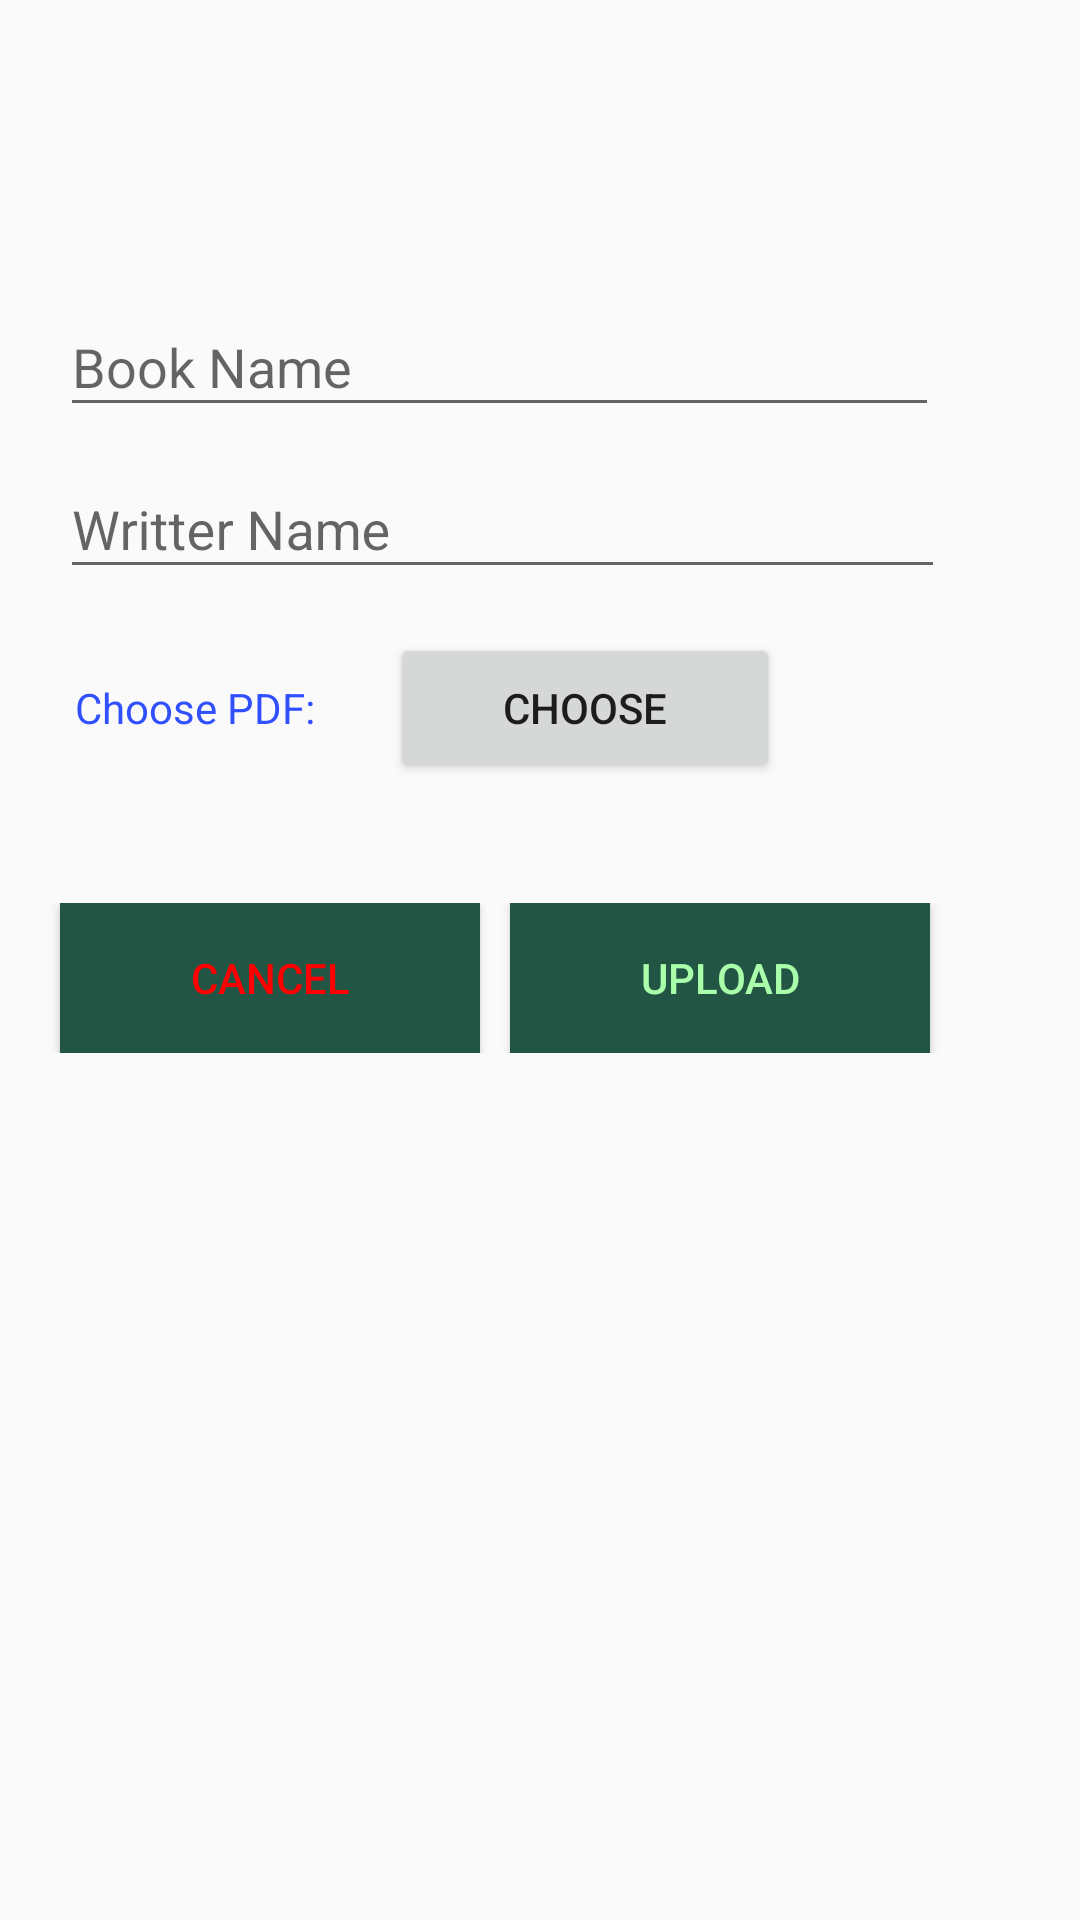

Here is an Android app screen rendered from its layout file. Give the layout XML and the strings, colors and styles it references.
<!-- AndroidManifest.xml: application theme AppTheme -->
<!-- res/layout/fragment_post_and_add.xml -->
<LinearLayout xmlns:android="http://schemas.android.com/apk/res/android"
    xmlns:app="http://schemas.android.com/apk/res-auto"
    xmlns:tools="http://schemas.android.com/tools"
    android:layout_width="match_parent"
    android:layout_height="match_parent"
    android:orientation="vertical"
    tools:context="com.login.reg_login.PostAndAddFragment">

    
    <LinearLayout
        android:layout_width="match_parent"
        android:orientation="vertical"
        android:layout_marginTop="90dp"
        android:layout_height="wrap_content">
        <android.support.design.widget.TextInputLayout
            android:id="@+id/textInputLayout2"
            android:layout_width="313dp"
            android:layout_height="54dp"
            app:layout_constraintEnd_toEndOf="parent"
            app:layout_constraintLeft_toLeftOf="parent"
            app:layout_constraintTop_toBottomOf="@+id/tvToCreateNewAcc">

            <EditText
                android:id="@+id/etBookName"
                android:layout_marginLeft="20dp"
                android:layout_width="match_parent"
                android:layout_height="wrap_content"
                android:hint="Book Name" />
        </android.support.design.widget.TextInputLayout>

        <android.support.design.widget.TextInputLayout
            android:id="@+id/textInputLayout3"
            android:layout_width="315dp"
            android:layout_height="57dp"
            app:layout_constraintEnd_toEndOf="parent"
            app:layout_constraintLeft_toLeftOf="parent"
            app:layout_constraintTop_toBottomOf="@+id/textInputLayout2">

            <EditText
                android:id="@+id/etname"
                android:layout_marginTop="10dp"
                android:layout_width="match_parent"
                android:layout_height="wrap_content"
                android:hint="Writter Name"
                android:layout_marginLeft="20dp"/>
        </android.support.design.widget.TextInputLayout>
    </LinearLayout>

<LinearLayout
    android:layout_width="match_parent"
    android:orientation="horizontal"
    android:layout_marginTop="10dp"
    android:layout_height="wrap_content">
    <TextView
        android:id="@+id/tvPDF"
        android:layout_marginLeft="25dp"
        android:layout_marginRight="25dp"
        android:layout_width="wrap_content"
        android:layout_height="wrap_content"
        android:text="Choose PDF:"
        android:textColor="@color/colorAccent" />

    <Button
        android:id="@+id/btnChoose"
        android:layout_width="130dp"
        android:layout_height="50dp"
        android:text="Choose" />


</LinearLayout>

<LinearLayout
    android:layout_width="match_parent"
    android:layout_marginTop="40dp"
    android:layout_height="wrap_content">

    <Button
        android:id="@+id/btnCancel"
        android:layout_width="140dp"
        android:layout_height="50dp"
        android:layout_marginLeft="20dp"
        android:background="@color/colorPrimary"
        android:text="Cancel"
        android:textColor="#FF0000" />
    <Button
        android:id="@+id/btnSubmit"
        android:layout_width="140dp"
        android:layout_height="50dp"
        android:layout_marginLeft="10dp"
        android:background="@color/colorPrimary"
        android:text="Upload"
        android:textColor="#FAFA" />
</LinearLayout>



</LinearLayout>
<!-- resources referenced by this layout -->
<resources>
  <color name="colorAccent">#304ffe
      </color>
  <color name="colorPrimary">#254</color>
  <style name="AppTheme" parent="Theme.AppCompat.Light.DarkActionBar">
          
          <item name="colorPrimary">@color/colorPrimary</item>
          <item name="colorPrimaryDark">@color/colorPrimaryDark</item>
          <item name="colorAccent">#252</item>
      </style>
  <color name="colorPrimaryDark">#253</color>
</resources>
